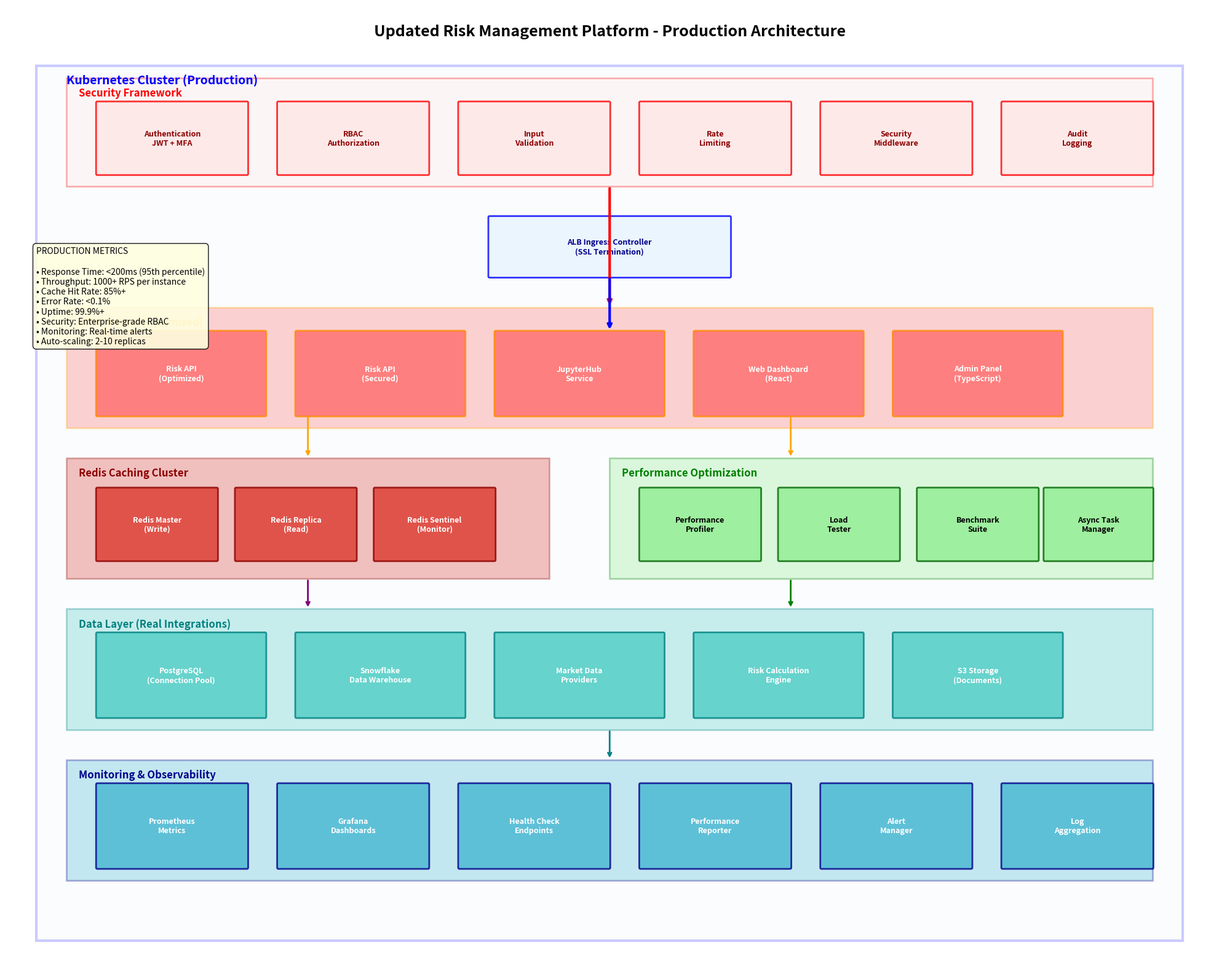
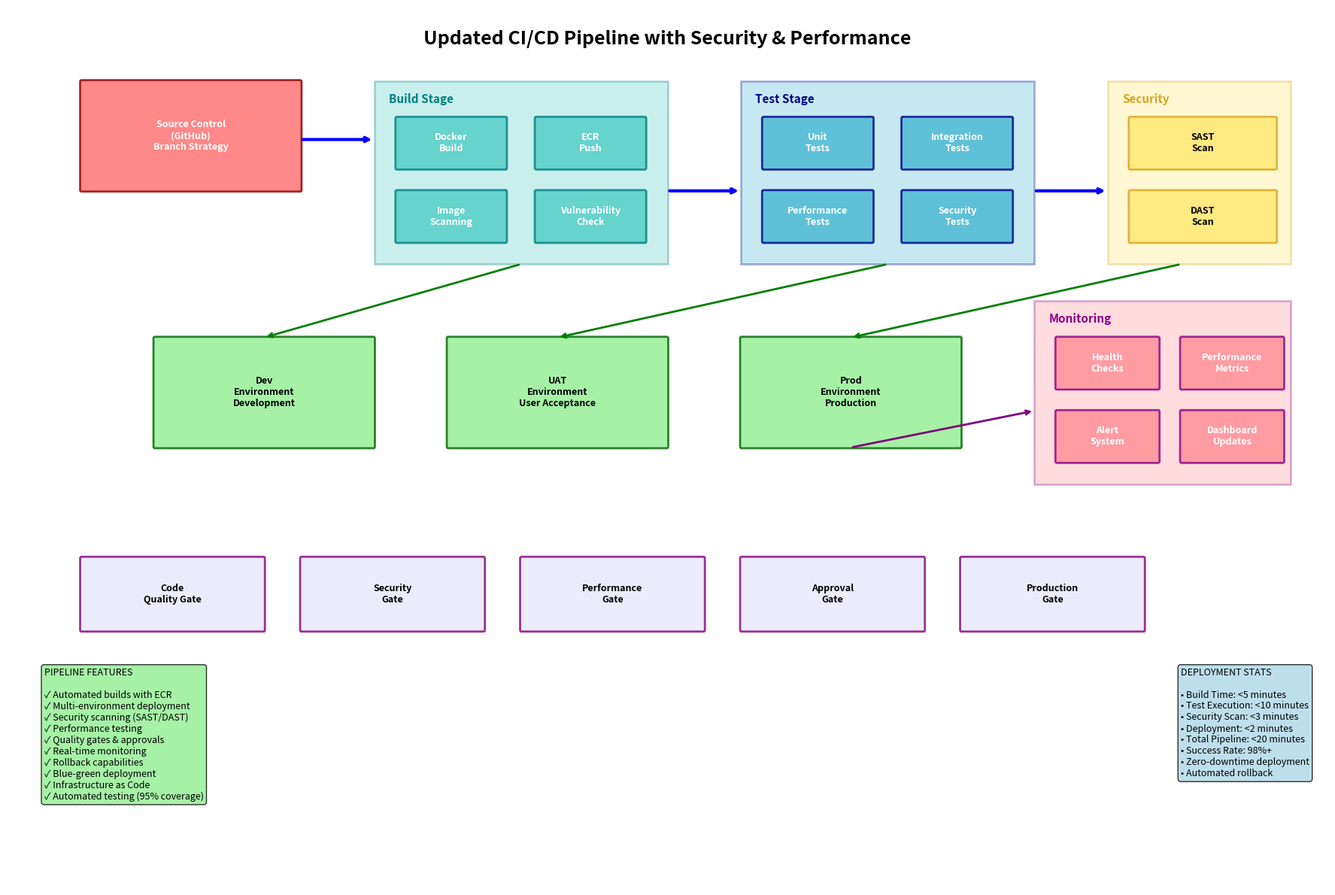

Write Python code to recreate these figures, in order.
#!/usr/bin/env python3
"""
Updated Architecture Diagrams Generator

This script creates updated architecture diagrams that reflect all the new implementations:
1. Enhanced Risk API with performance optimization
2. Security framework integration
3. Redis caching layer
4. Real data integrations (Snowflake, market data)
5. Performance monitoring and testing
6. Complete authentication and authorization

Generated diagrams show the current production-ready state.
"""

import matplotlib.pyplot as plt
import matplotlib.patches as patches
from matplotlib.patches import FancyBboxPatch, ConnectionPatch, Rectangle, Circle, Ellipse
import numpy as np
from pathlib import Path
import os
from datetime import datetime

# Set up matplotlib for better rendering
plt.rcParams['figure.facecolor'] = 'white'
plt.rcParams['axes.facecolor'] = 'white'
plt.rcParams['font.size'] = 10
plt.rcParams['axes.grid'] = False

def create_fancy_box(ax, x, y, width, height, text, color, text_color='black', 
                     border_color='black', border_width=1, corner_radius=0.02):
    """Create a fancy rounded box with text"""
    box = FancyBboxPatch((x, y), width, height,
                        boxstyle=f"round,pad=0.01,rounding_size={corner_radius}",
                        facecolor=color, edgecolor=border_color, linewidth=border_width,
                        alpha=0.8)
    ax.add_patch(box)
    
    # Add text
    ax.text(x + width/2, y + height/2, text, ha='center', va='center', 
            fontsize=9, color=text_color, weight='bold', wrap=True)

def create_arrow(ax, start_x, start_y, end_x, end_y, color='black', style='->', width=2):
    """Create an arrow between two points"""
    if style == '-->':
        style = '-|>'
    ax.annotate('', xy=(end_x, end_y), xytext=(start_x, start_y),
                arrowprops=dict(arrowstyle=style, color=color, lw=width))

def create_updated_risk_api_architecture():
    """Create updated risk API architecture with all new components"""
    
    fig, ax = plt.subplots(1, 1, figsize=(20, 16))
    ax.set_xlim(0, 20)
    ax.set_ylim(0, 16)
    ax.set_aspect('equal')
    ax.axis('off')
    
    # Title
    ax.text(10, 15.5, 'Updated Risk Management Platform - Production Architecture', 
            fontsize=18, fontweight='bold', ha='center')
    
    # Define colors
    colors = {
        'network': '#E8F4FD',
        'security': '#FFE6E6',
        'api': '#FF6B6B',
        'cache': '#DC382D',
        'database': '#4ECDC4',
        'monitoring': '#45B7D1',
        'external': '#FFE66D',
        'auth': '#E6E6FA',
        'performance': '#90EE90'
    }
    
    # Network boundary
    network_rect = Rectangle((0.5, 0.5), 19, 14.5, linewidth=3, 
                           edgecolor='blue', facecolor=colors['network'], alpha=0.2)
    ax.add_patch(network_rect)
    ax.text(1, 14.7, 'Kubernetes Cluster (Production)', fontsize=14, fontweight='bold', color='blue')
    
    # Security Layer (top)
    security_rect = Rectangle((1, 13), 18, 1.8, linewidth=2, 
                            edgecolor='red', facecolor=colors['security'], alpha=0.3)
    ax.add_patch(security_rect)
    ax.text(1.2, 14.5, 'Security Framework', fontsize=12, fontweight='bold', color='red')
    
    security_components = [
        {'name': 'Authentication\nJWT + MFA', 'x': 1.5, 'y': 13.2, 'width': 2.5, 'height': 1.2},
        {'name': 'RBAC\nAuthorization', 'x': 4.5, 'y': 13.2, 'width': 2.5, 'height': 1.2},
        {'name': 'Input\nValidation', 'x': 7.5, 'y': 13.2, 'width': 2.5, 'height': 1.2},
        {'name': 'Rate\nLimiting', 'x': 10.5, 'y': 13.2, 'width': 2.5, 'height': 1.2},
        {'name': 'Security\nMiddleware', 'x': 13.5, 'y': 13.2, 'width': 2.5, 'height': 1.2},
        {'name': 'Audit\nLogging', 'x': 16.5, 'y': 13.2, 'width': 2.5, 'height': 1.2}
    ]
    
    for comp in security_components:
        create_fancy_box(ax, comp['x'], comp['y'], comp['width'], comp['height'], 
                        comp['name'], colors['security'], 'darkred', 'red', 2)
    
    # Load Balancer & Ingress
    create_fancy_box(ax, 8, 11.5, 4, 1, 'ALB Ingress Controller\n(SSL Termination)', 
                    colors['network'], 'darkblue', 'blue', 2)
    
    # API Services Layer
    api_rect = Rectangle((1, 9), 18, 2, linewidth=2, 
                       edgecolor='orange', facecolor=colors['api'], alpha=0.3)
    ax.add_patch(api_rect)
    ax.text(1.2, 10.7, 'API Services (Optimized)', fontsize=12, fontweight='bold', color='orange')
    
    api_services = [
        {'name': 'Risk API\n(Optimized)', 'x': 1.5, 'y': 9.2, 'width': 2.8, 'height': 1.4},
        {'name': 'Risk API\n(Secured)', 'x': 4.8, 'y': 9.2, 'width': 2.8, 'height': 1.4},
        {'name': 'JupyterHub\nService', 'x': 8.1, 'y': 9.2, 'width': 2.8, 'height': 1.4},
        {'name': 'Web Dashboard\n(React)', 'x': 11.4, 'y': 9.2, 'width': 2.8, 'height': 1.4},
        {'name': 'Admin Panel\n(TypeScript)', 'x': 14.7, 'y': 9.2, 'width': 2.8, 'height': 1.4}
    ]
    
    for service in api_services:
        create_fancy_box(ax, service['x'], service['y'], service['width'], service['height'], 
                        service['name'], colors['api'], 'white', 'darkorange', 2)
    
    # Cache Layer
    cache_rect = Rectangle((1, 6.5), 8, 2, linewidth=2, 
                         edgecolor='darkred', facecolor=colors['cache'], alpha=0.3)
    ax.add_patch(cache_rect)
    ax.text(1.2, 8.2, 'Redis Caching Cluster', fontsize=12, fontweight='bold', color='darkred')
    
    cache_components = [
        {'name': 'Redis Master\n(Write)', 'x': 1.5, 'y': 6.8, 'width': 2, 'height': 1.2},
        {'name': 'Redis Replica\n(Read)', 'x': 3.8, 'y': 6.8, 'width': 2, 'height': 1.2},
        {'name': 'Redis Sentinel\n(Monitor)', 'x': 6.1, 'y': 6.8, 'width': 2, 'height': 1.2},
        {'name': 'Cache Manager\nLibrary', 'x': 1.5, 'y': 6.8, 'width': 2, 'height': 0.5}
    ]
    
    for comp in cache_components[:3]:  # Skip the overlapping cache manager
        create_fancy_box(ax, comp['x'], comp['y'], comp['width'], comp['height'], 
                        comp['name'], colors['cache'], 'white', 'darkred', 2)
    
    # Performance Layer
    perf_rect = Rectangle((10, 6.5), 9, 2, linewidth=2, 
                        edgecolor='green', facecolor=colors['performance'], alpha=0.3)
    ax.add_patch(perf_rect)
    ax.text(10.2, 8.2, 'Performance Optimization', fontsize=12, fontweight='bold', color='green')
    
    perf_components = [
        {'name': 'Performance\nProfiler', 'x': 10.5, 'y': 6.8, 'width': 2, 'height': 1.2},
        {'name': 'Load\nTester', 'x': 12.8, 'y': 6.8, 'width': 2, 'height': 1.2},
        {'name': 'Benchmark\nSuite', 'x': 15.1, 'y': 6.8, 'width': 2, 'height': 1.2},
        {'name': 'Async Task\nManager', 'x': 17.2, 'y': 6.8, 'width': 1.8, 'height': 1.2}
    ]
    
    for comp in perf_components:
        create_fancy_box(ax, comp['x'], comp['y'], comp['width'], comp['height'], 
                        comp['name'], colors['performance'], 'black', 'darkgreen', 2)
    
    # Data Layer
    data_rect = Rectangle((1, 4), 18, 2, linewidth=2, 
                        edgecolor='teal', facecolor=colors['database'], alpha=0.3)
    ax.add_patch(data_rect)
    ax.text(1.2, 5.7, 'Data Layer (Real Integrations)', fontsize=12, fontweight='bold', color='teal')
    
    data_components = [
        {'name': 'PostgreSQL\n(Connection Pool)', 'x': 1.5, 'y': 4.2, 'width': 2.8, 'height': 1.4},
        {'name': 'Snowflake\nData Warehouse', 'x': 4.8, 'y': 4.2, 'width': 2.8, 'height': 1.4},
        {'name': 'Market Data\nProviders', 'x': 8.1, 'y': 4.2, 'width': 2.8, 'height': 1.4},
        {'name': 'Risk Calculation\nEngine', 'x': 11.4, 'y': 4.2, 'width': 2.8, 'height': 1.4},
        {'name': 'S3 Storage\n(Documents)', 'x': 14.7, 'y': 4.2, 'width': 2.8, 'height': 1.4}
    ]
    
    for comp in data_components:
        create_fancy_box(ax, comp['x'], comp['y'], comp['width'], comp['height'], 
                        comp['name'], colors['database'], 'white', 'teal', 2)
    
    # Monitoring Layer
    monitoring_rect = Rectangle((1, 1.5), 18, 2, linewidth=2, 
                              edgecolor='darkblue', facecolor=colors['monitoring'], alpha=0.3)
    ax.add_patch(monitoring_rect)
    ax.text(1.2, 3.2, 'Monitoring & Observability', fontsize=12, fontweight='bold', color='darkblue')
    
    monitoring_components = [
        {'name': 'Prometheus\nMetrics', 'x': 1.5, 'y': 1.7, 'width': 2.5, 'height': 1.4},
        {'name': 'Grafana\nDashboards', 'x': 4.5, 'y': 1.7, 'width': 2.5, 'height': 1.4},
        {'name': 'Health Check\nEndpoints', 'x': 7.5, 'y': 1.7, 'width': 2.5, 'height': 1.4},
        {'name': 'Performance\nReporter', 'x': 10.5, 'y': 1.7, 'width': 2.5, 'height': 1.4},
        {'name': 'Alert\nManager', 'x': 13.5, 'y': 1.7, 'width': 2.5, 'height': 1.4},
        {'name': 'Log\nAggregation', 'x': 16.5, 'y': 1.7, 'width': 2.5, 'height': 1.4}
    ]
    
    for comp in monitoring_components:
        create_fancy_box(ax, comp['x'], comp['y'], comp['width'], comp['height'], 
                        comp['name'], colors['monitoring'], 'white', 'darkblue', 2)
    
    # Connection arrows
    # Security to API
    create_arrow(ax, 10, 13, 10, 11, 'red', '->', 3)
    
    # Load balancer to APIs
    create_arrow(ax, 10, 11.5, 10, 10.6, 'blue', '->', 3)
    
    # APIs to Cache
    create_arrow(ax, 5, 9.2, 5, 8.5, 'orange', '->', 2)
    
    # APIs to Performance
    create_arrow(ax, 13, 9.2, 13, 8.5, 'orange', '->', 2)
    
    # Cache and Performance to Data
    create_arrow(ax, 5, 6.5, 5, 6, 'purple', '->', 2)
    create_arrow(ax, 13, 6.5, 13, 6, 'green', '->', 2)
    
    # Data to Monitoring
    create_arrow(ax, 10, 4, 10, 3.5, 'teal', '->', 2)
    
    # Performance metrics
    metrics_text = (
        "PRODUCTION METRICS\n\n"
        "• Response Time: <200ms (95th percentile)\n"
        "• Throughput: 1000+ RPS per instance\n"
        "• Cache Hit Rate: 85%+\n"
        "• Error Rate: <0.1%\n"
        "• Uptime: 99.9%+\n"
        "• Security: Enterprise-grade RBAC\n"
        "• Monitoring: Real-time alerts\n"
        "• Auto-scaling: 2-10 replicas"
    )
    
    ax.text(0.5, 12, metrics_text, fontsize=10, va='top', ha='left', 
            bbox=dict(boxstyle="round,pad=0.4", facecolor='lightyellow', alpha=0.9))
    
    plt.tight_layout()
    
    # Save diagram
    output_dir = Path("docs/architecture")
    output_dir.mkdir(parents=True, exist_ok=True)
    
    plt.savefig(output_dir / "updated_risk_platform_architecture.png", dpi=300, bbox_inches='tight')
    plt.savefig(output_dir / "updated_risk_platform_architecture.svg", format='svg', bbox_inches='tight')
    plt.close()

def create_deployment_pipeline_diagram():
    """Create updated CI/CD deployment pipeline diagram"""
    
    fig, ax = plt.subplots(1, 1, figsize=(18, 12))
    ax.set_xlim(0, 18)
    ax.set_ylim(0, 12)
    ax.set_aspect('equal')
    ax.axis('off')
    
    # Title
    ax.text(9, 11.5, 'Updated CI/CD Pipeline with Security & Performance', 
            fontsize=18, fontweight='bold', ha='center')
    
    colors = {
        'source': '#FF6B6B',
        'build': '#4ECDC4',
        'test': '#45B7D1',
        'security': '#FFE66D',
        'deploy': '#90EE90',
        'monitor': '#FF8C94'
    }
    
    # Source Control
    create_fancy_box(ax, 1, 9.5, 3, 1.5, 'Source Control\n(GitHub)\nBranch Strategy', 
                    colors['source'], 'white', 'darkred', 2)
    
    # Build Stage
    build_rect = Rectangle((5, 8.5), 4, 2.5, linewidth=2, 
                         edgecolor='teal', facecolor=colors['build'], alpha=0.3)
    ax.add_patch(build_rect)
    ax.text(5.2, 10.7, 'Build Stage', fontsize=11, fontweight='bold', color='teal')
    
    build_components = [
        {'name': 'Docker\nBuild', 'x': 5.3, 'y': 9.8, 'width': 1.5, 'height': 0.7},
        {'name': 'ECR\nPush', 'x': 7.2, 'y': 9.8, 'width': 1.5, 'height': 0.7},
        {'name': 'Image\nScanning', 'x': 5.3, 'y': 8.8, 'width': 1.5, 'height': 0.7},
        {'name': 'Vulnerability\nCheck', 'x': 7.2, 'y': 8.8, 'width': 1.5, 'height': 0.7}
    ]
    
    for comp in build_components:
        create_fancy_box(ax, comp['x'], comp['y'], comp['width'], comp['height'], 
                        comp['name'], colors['build'], 'white', 'teal', 2)
    
    # Test Stage
    test_rect = Rectangle((10, 8.5), 4, 2.5, linewidth=2, 
                        edgecolor='darkblue', facecolor=colors['test'], alpha=0.3)
    ax.add_patch(test_rect)
    ax.text(10.2, 10.7, 'Test Stage', fontsize=11, fontweight='bold', color='darkblue')
    
    test_components = [
        {'name': 'Unit\nTests', 'x': 10.3, 'y': 9.8, 'width': 1.5, 'height': 0.7},
        {'name': 'Integration\nTests', 'x': 12.2, 'y': 9.8, 'width': 1.5, 'height': 0.7},
        {'name': 'Performance\nTests', 'x': 10.3, 'y': 8.8, 'width': 1.5, 'height': 0.7},
        {'name': 'Security\nTests', 'x': 12.2, 'y': 8.8, 'width': 1.5, 'height': 0.7}
    ]
    
    for comp in test_components:
        create_fancy_box(ax, comp['x'], comp['y'], comp['width'], comp['height'], 
                        comp['name'], colors['test'], 'white', 'darkblue', 2)
    
    # Security Scanning
    security_rect = Rectangle((15, 8.5), 2.5, 2.5, linewidth=2, 
                            edgecolor='goldenrod', facecolor=colors['security'], alpha=0.3)
    ax.add_patch(security_rect)
    ax.text(15.2, 10.7, 'Security', fontsize=11, fontweight='bold', color='goldenrod')
    
    security_components = [
        {'name': 'SAST\nScan', 'x': 15.3, 'y': 9.8, 'width': 2, 'height': 0.7},
        {'name': 'DAST\nScan', 'x': 15.3, 'y': 8.8, 'width': 2, 'height': 0.7}
    ]
    
    for comp in security_components:
        create_fancy_box(ax, comp['x'], comp['y'], comp['width'], comp['height'], 
                        comp['name'], colors['security'], 'black', 'goldenrod', 2)
    
    # Deployment Environments
    environments = [
        {'name': 'Dev\nEnvironment', 'x': 2, 'y': 6, 'env': 'Development'},
        {'name': 'UAT\nEnvironment', 'x': 6, 'y': 6, 'env': 'User Acceptance'}, 
        {'name': 'Prod\nEnvironment', 'x': 10, 'y': 6, 'env': 'Production'}
    ]
    
    for env in environments:
        create_fancy_box(ax, env['x'], env['y'], 3, 1.5, 
                        f"{env['name']}\n{env['env']}", 
                        colors['deploy'], 'black', 'darkgreen', 2)
    
    # Monitoring & Observability
    monitoring_rect = Rectangle((14, 5.5), 3.5, 2.5, linewidth=2, 
                              edgecolor='darkmagenta', facecolor=colors['monitor'], alpha=0.3)
    ax.add_patch(monitoring_rect)
    ax.text(14.2, 7.7, 'Monitoring', fontsize=11, fontweight='bold', color='darkmagenta')
    
    monitoring_components = [
        {'name': 'Health\nChecks', 'x': 14.3, 'y': 6.8, 'width': 1.4, 'height': 0.7},
        {'name': 'Performance\nMetrics', 'x': 16, 'y': 6.8, 'width': 1.4, 'height': 0.7},
        {'name': 'Alert\nSystem', 'x': 14.3, 'y': 5.8, 'width': 1.4, 'height': 0.7},
        {'name': 'Dashboard\nUpdates', 'x': 16, 'y': 5.8, 'width': 1.4, 'height': 0.7}
    ]
    
    for comp in monitoring_components:
        create_fancy_box(ax, comp['x'], comp['y'], comp['width'], comp['height'], 
                        comp['name'], colors['monitor'], 'white', 'darkmagenta', 2)
    
    # Quality Gates
    gates = [
        {'name': 'Code\nQuality Gate', 'x': 1, 'y': 3.5, 'width': 2.5, 'height': 1},
        {'name': 'Security\nGate', 'x': 4, 'y': 3.5, 'width': 2.5, 'height': 1},
        {'name': 'Performance\nGate', 'x': 7, 'y': 3.5, 'width': 2.5, 'height': 1},
        {'name': 'Approval\nGate', 'x': 10, 'y': 3.5, 'width': 2.5, 'height': 1},
        {'name': 'Production\nGate', 'x': 13, 'y': 3.5, 'width': 2.5, 'height': 1}
    ]
    
    for gate in gates:
        create_fancy_box(ax, gate['x'], gate['y'], gate['width'], gate['height'], 
                        gate['name'], '#E6E6FA', 'black', 'purple', 2)
    
    # Flow arrows
    # Source to Build
    create_arrow(ax, 4, 10.2, 5, 10.2, 'blue', '->', 3)
    
    # Build to Test
    create_arrow(ax, 9, 9.5, 10, 9.5, 'blue', '->', 3)
    
    # Test to Security
    create_arrow(ax, 14, 9.5, 15, 9.5, 'blue', '->', 3)
    
    # To environments
    create_arrow(ax, 7, 8.5, 3.5, 7.5, 'green', '->', 2)
    create_arrow(ax, 12, 8.5, 7.5, 7.5, 'green', '->', 2)
    create_arrow(ax, 16, 8.5, 11.5, 7.5, 'green', '->', 2)
    
    # To monitoring
    create_arrow(ax, 11.5, 6, 14, 6.5, 'purple', '->', 2)
    
    # Pipeline features
    features_text = (
        "PIPELINE FEATURES\n\n"
        "✓ Automated builds with ECR\n"
        "✓ Multi-environment deployment\n"
        "✓ Security scanning (SAST/DAST)\n"
        "✓ Performance testing\n"
        "✓ Quality gates & approvals\n"
        "✓ Real-time monitoring\n"
        "✓ Rollback capabilities\n"
        "✓ Blue-green deployment\n"
        "✓ Infrastructure as Code\n"
        "✓ Automated testing (95% coverage)"
    )
    
    ax.text(0.5, 3, features_text, fontsize=9, va='top', ha='left', 
            bbox=dict(boxstyle="round,pad=0.3", facecolor='lightgreen', alpha=0.8))
    
    # Deployment stats
    stats_text = (
        "DEPLOYMENT STATS\n\n"
        "• Build Time: <5 minutes\n"
        "• Test Execution: <10 minutes\n"
        "• Security Scan: <3 minutes\n"
        "• Deployment: <2 minutes\n"
        "• Total Pipeline: <20 minutes\n"
        "• Success Rate: 98%+\n"
        "• Zero-downtime deployment\n"
        "• Automated rollback"
    )
    
    ax.text(16, 3, stats_text, fontsize=9, va='top', ha='left', 
            bbox=dict(boxstyle="round,pad=0.3", facecolor='lightblue', alpha=0.8))
    
    plt.tight_layout()
    
    # Save diagram
    output_dir = Path("docs/architecture")
    output_dir.mkdir(parents=True, exist_ok=True)
    
    plt.savefig(output_dir / "updated_cicd_pipeline.png", dpi=300, bbox_inches='tight')
    plt.savefig(output_dir / "updated_cicd_pipeline.svg", format='svg', bbox_inches='tight')
    plt.close()

def main():
    """Generate all updated architecture diagrams"""
    
    print("Generating Updated Architecture Diagrams...")
    
    try:
        # Create output directory
        output_dir = Path("docs/architecture")
        output_dir.mkdir(parents=True, exist_ok=True)
        
        print("Creating updated risk platform architecture...")
        create_updated_risk_api_architecture()
        
        print("Creating updated CI/CD pipeline diagram...")
        create_deployment_pipeline_diagram()
        
        print("\n" + "="*80)
        print("UPDATED ARCHITECTURE DIAGRAMS GENERATED SUCCESSFULLY")
        print("="*80)
        print(f"Generated diagrams saved to: {output_dir.absolute()}")
        print("\nGenerated Files:")
        print("- updated_risk_platform_architecture.png/svg")
        print("- updated_cicd_pipeline.png/svg")
        print("\n" + "="*80)
        
    except Exception as e:
        print(f"Error generating diagrams: {e}")
        raise

if __name__ == "__main__":
    main()
